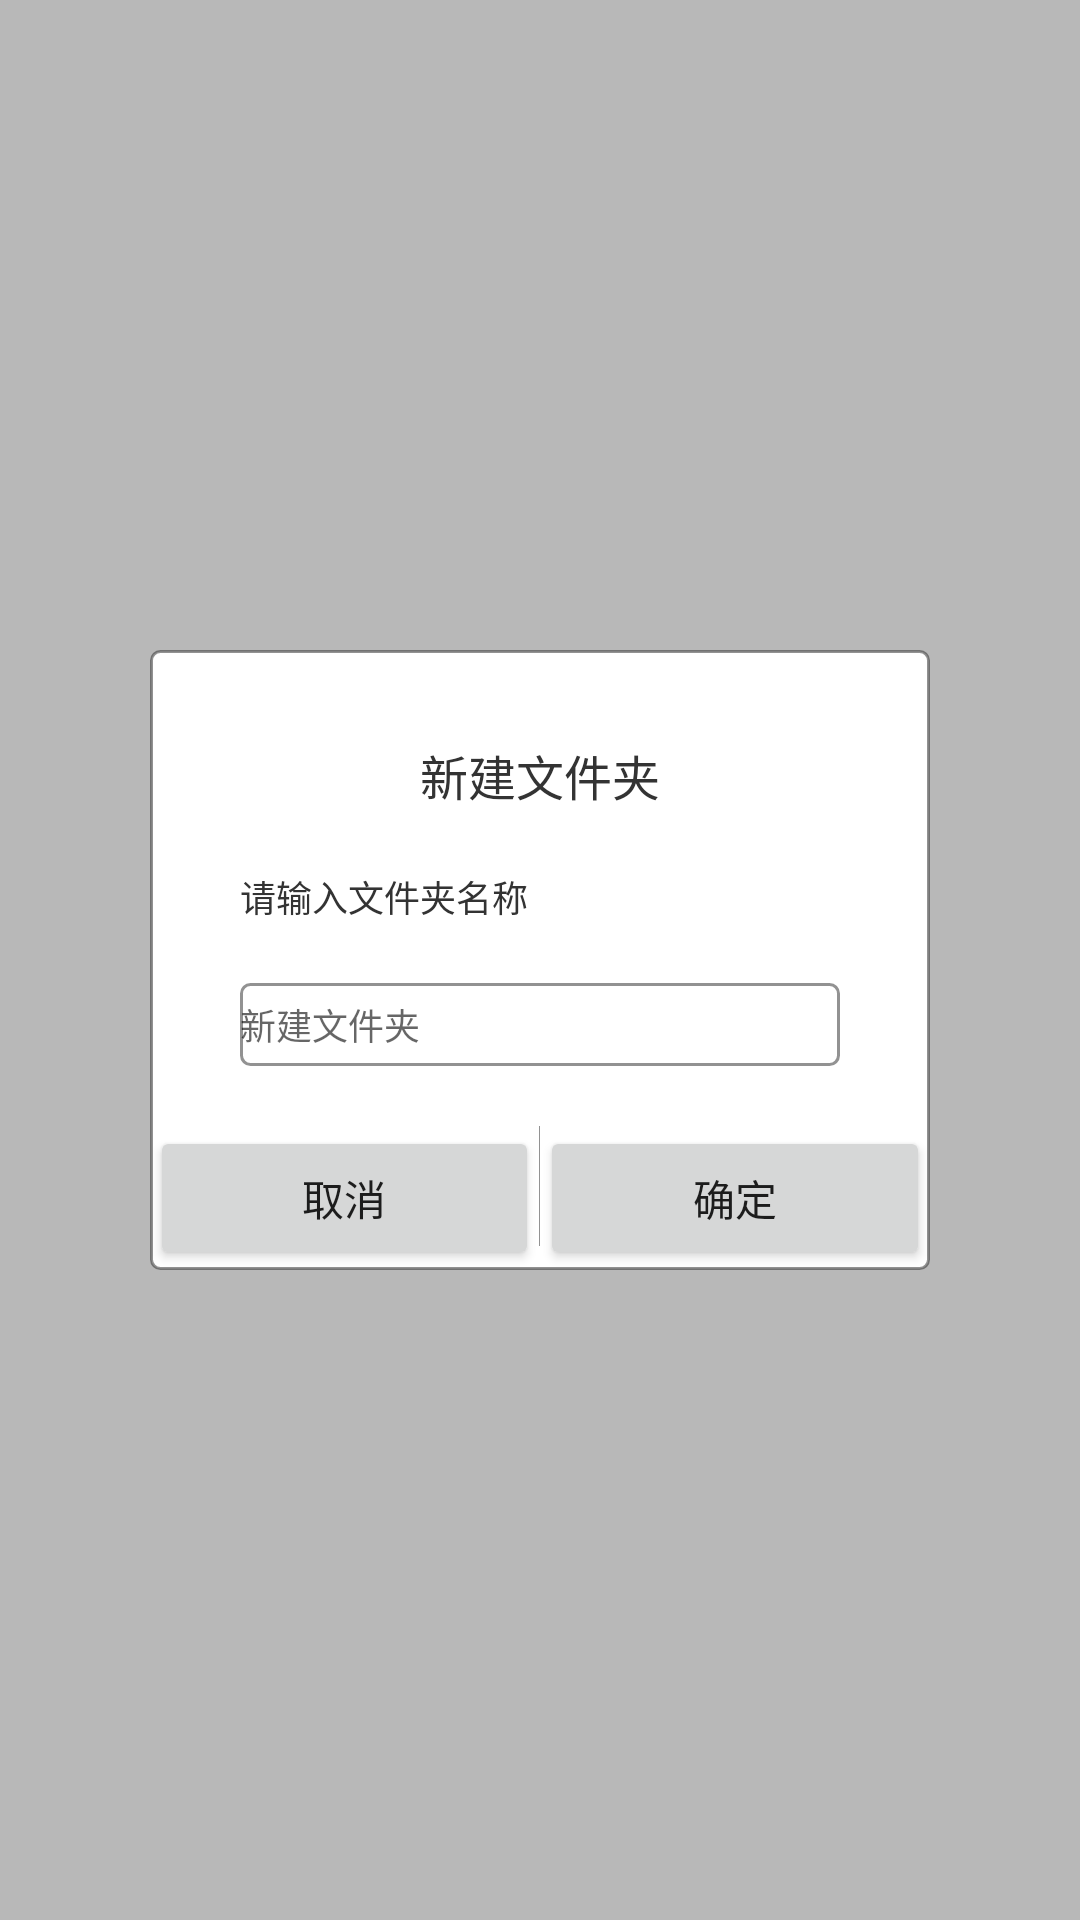

Layout XML and referenced resources for this Android screen:
<!-- AndroidManifest.xml: application theme AppTheme -->
<!-- res/layout/popup_mk_dir.xml -->
<?xml version="1.0" encoding="utf-8"?>
<LinearLayout xmlns:android="http://schemas.android.com/apk/res/android"
    android:orientation="vertical" android:layout_width="match_parent"
    android:layout_height="match_parent"
    android:background="#44000000"
    android:gravity="center">

    <LinearLayout
        android:layout_width="wrap_content"
        android:layout_height="wrap_content"
        android:background="@drawable/bg_white_round_border"
        android:gravity="center_horizontal"
        android:orientation="vertical">

        <TextView
            android:layout_width="wrap_content"
            android:layout_height="wrap_content"
            android:textColor="@color/colorPrimaryText"
            android:textSize="16sp"
            android:text="新建文件夹"
            android:layout_marginTop="30dp"
            />

        <TextView
            android:layout_width="wrap_content"
            android:layout_height="wrap_content"
            android:textColor="@color/colorPrimaryText"
            android:textSize="12sp"
            android:text="请输入文件夹名称"
            android:layout_marginTop="20dp"
            android:layout_marginLeft="30dp"
            android:layout_gravity="left"/>

        <EditText
            android:id="@+id/edt_mk_dir"
            android:layout_marginTop="20dp"
            android:paddingTop="5dp"
            android:paddingBottom="5dp"
            android:layout_width="200dp"
            android:layout_height="wrap_content"
            android:layout_marginLeft="30dp"
            android:layout_marginRight="30dp"
            android:hint="新建文件夹"
            android:textColor="@color/colorPrimaryText"
            android:textSize="12sp"
            android:background="@drawable/bg_white_round_border"
            />


        <LinearLayout
            android:layout_width="match_parent"
            android:layout_height="wrap_content"
            android:orientation="horizontal"
            android:layout_marginTop="20dp">

            <Button
                android:id="@+id/btn_cancel"
                android:layout_width="0dp"
                android:layout_height="wrap_content"
                android:layout_weight="1"
                android:text="取消"
                android:textSize="14sp"/>

            <View
                android:layout_width="1px"
                android:layout_height="40dp"
                android:background="@color/colorlightGray"/>

            <Button
                android:id="@+id/btn_confirm"
                android:layout_width="0dp"
                android:layout_height="wrap_content"
                android:layout_weight="1"
                android:text="确定"
                android:textSize="14sp"/>

        </LinearLayout>
    </LinearLayout>

</LinearLayout>
<!-- resources referenced by this layout -->
<resources>
  <color name="colorPrimaryText">#333</color>
  <color name="colorlightGray">#88333333</color>
  <!-- drawable bg_white_round_border (drawable) -->
  <?xml version="1.0" encoding="utf-8"?>
  <shape xmlns:android="http://schemas.android.com/apk/res/android">
  
      <solid android:color="#ffffff" />
  
      <stroke android:width="1dp" android:color="@color/colorlightGray" />
  
      <corners android:topLeftRadius="3dp"
          android:topRightRadius="3dp"
          android:bottomRightRadius="3dp"
          android:bottomLeftRadius="3dp"
          />
  
  </shape>
  <style name="AppTheme" parent="Theme.AppCompat.Light.DarkActionBar">
          
          <item name="colorPrimary">@color/colorPrimary</item>
          <item name="colorPrimaryDark">@color/colorPrimaryDark</item>
          <item name="colorAccent">@color/colorAccent</item>
      </style>
  <color name="colorPrimary">#3F51B5</color>
  <color name="colorPrimaryDark">#303F9F</color>
  <color name="colorAccent">#bb000000</color>
</resources>
